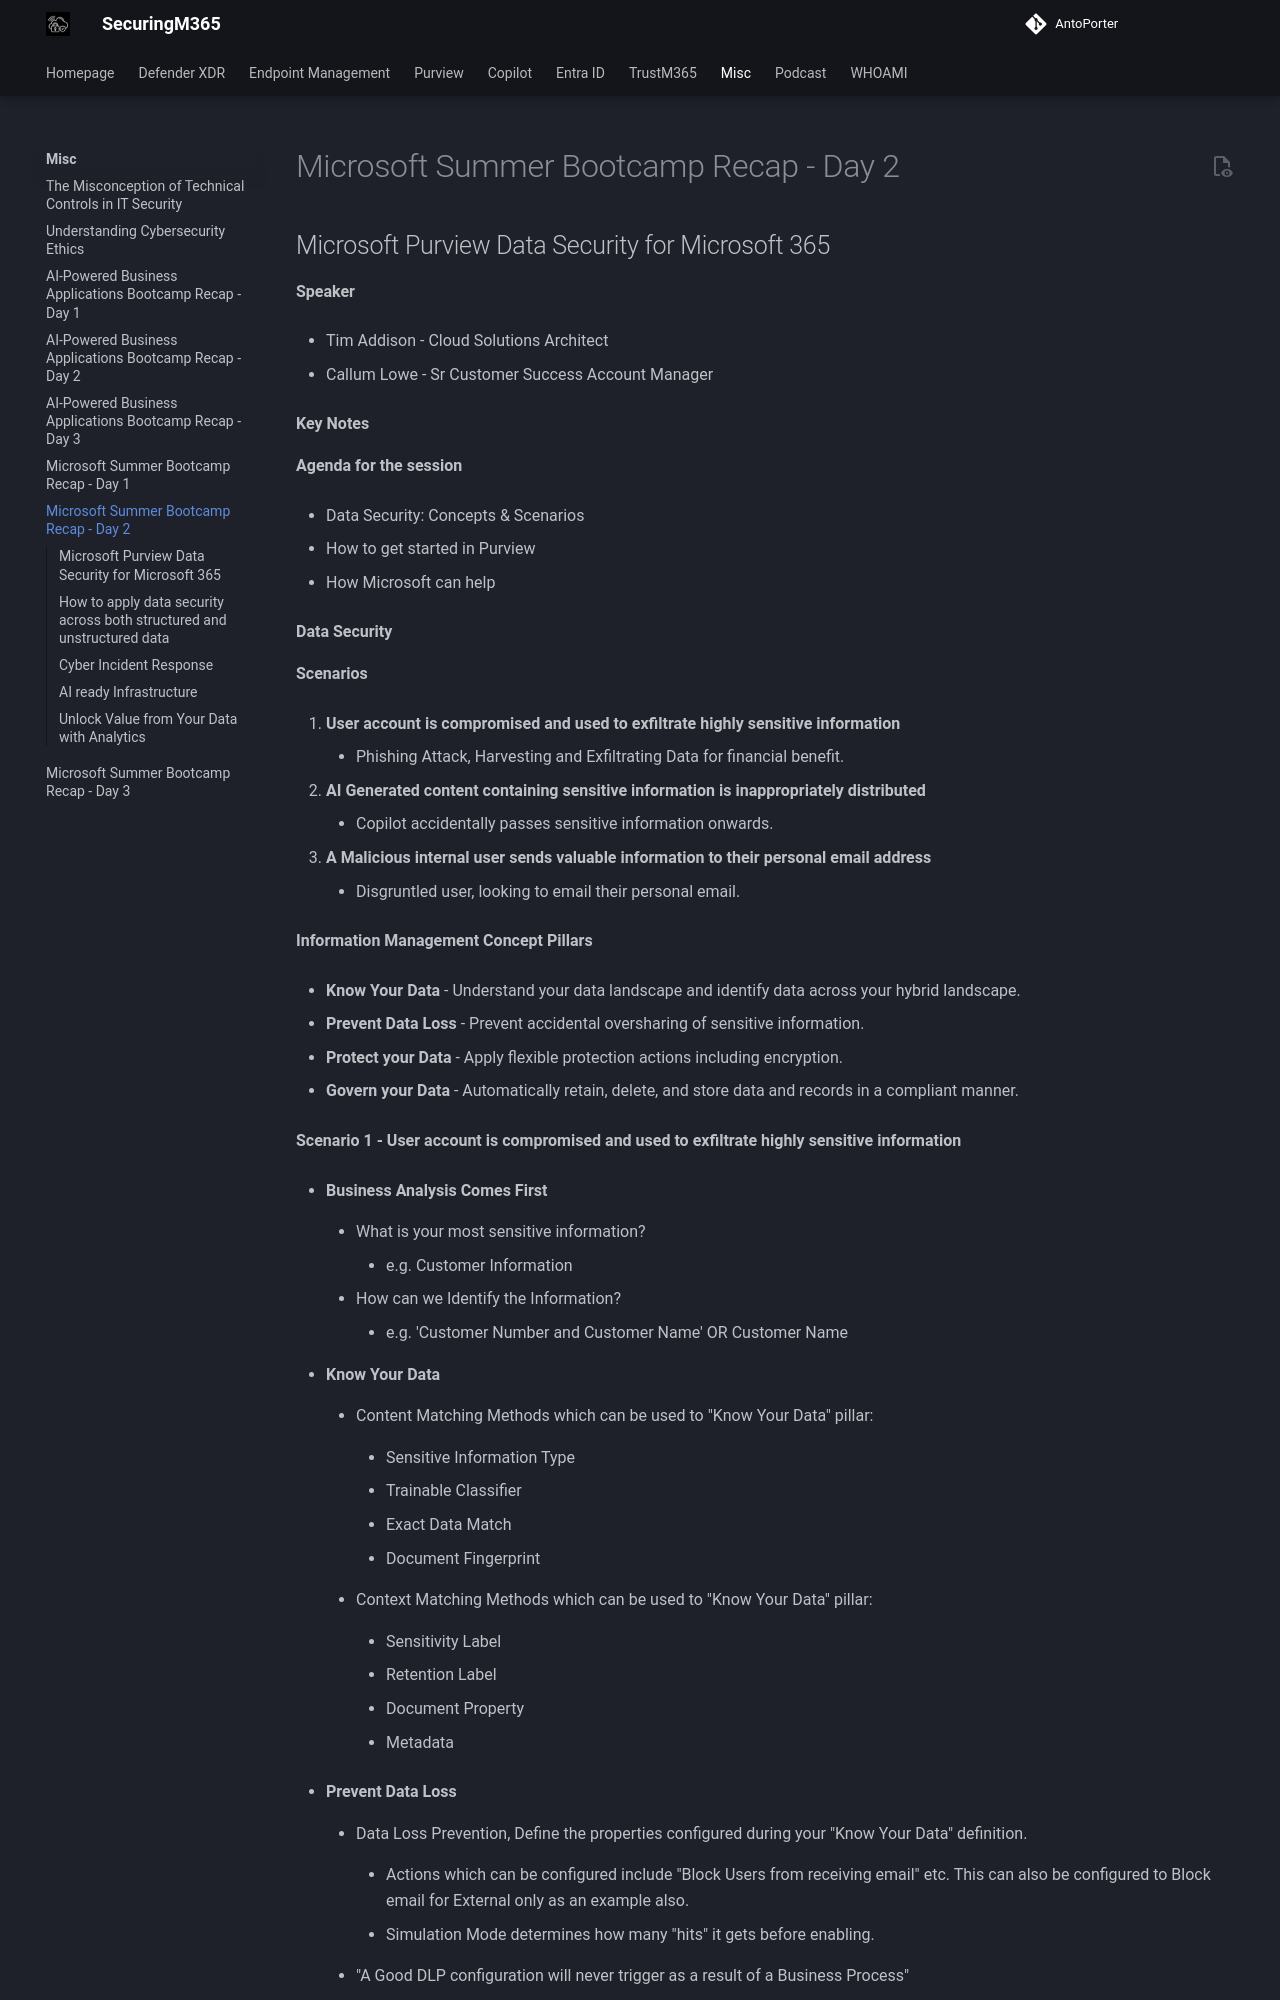

repository: AntoPorter/antoporter.github.io · page: misc/summerbootcamp2025-day2/index.html · generator: mkdocs

# Microsoft Summer Bootcamp Recap - Day 2

## Microsoft Purview Data Security for Microsoft 365

**Speaker**

- Tim Addison - Cloud Solutions Architect
    
- Callum Lowe - Sr Customer Success Account Manager
    

**Key Notes**

**Agenda for the session**

- Data Security: Concepts & Scenarios
    
- How to get started in Purview
    
- How Microsoft can help
    

**Data Security**

**Scenarios**

1. **User account is compromised and used to exfiltrate highly sensitive information**
    
    - Phishing Attack, Harvesting and Exfiltrating Data for financial benefit.
        
2. **AI Generated content containing sensitive information is inappropriately distributed**
    
    - Copilot accidentally passes sensitive information onwards.
        
3. **A Malicious internal user sends valuable information to their personal email address**
    
    - Disgruntled user, looking to email their personal email.
        

**Information Management Concept Pillars**

- **Know Your Data** - Understand your data landscape and identify data across your hybrid landscape.
    
- **Prevent Data Loss** - Prevent accidental oversharing of sensitive information.
    
- **Protect your Data** - Apply flexible protection actions including encryption.
    
- **Govern your Data** - Automatically retain, delete, and store data and records in a compliant manner.
    

**Scenario 1 - User account is compromised and used to exfiltrate highly sensitive information**

- **Business Analysis Comes First**
    
    - What is your most sensitive information?
        
        - e.g. Customer Information
            
    - How can we Identify the Information?
        
        - e.g. 'Customer Number and Customer Name' OR Customer Name
            
- **Know Your Data**
    
    - Content Matching Methods which can be used to "Know Your Data" pillar:
        
        - Sensitive Information Type
            
        - Trainable Classifier
            
        - Exact Data Match
            
        - Document Fingerprint
            
    - Context Matching Methods which can be used to "Know Your Data" pillar:
        
        - Sensitivity Label
            
        - Retention Label
            
        - Document Property
            
        - Metadata
            
- **Prevent Data Loss**
    
    - Data Loss Prevention, Define the properties configured during your "Know Your Data" definition.
        
        - Actions which can be configured include "Block Users from receiving email" etc. This can also be configured to Block email for External only as an example also.
            
        - Simulation Mode determines how many "hits" it gets before enabling.
            
    - "A Good DLP configuration will never trigger as a result of a Business Process"
        
        - Configure exceptions into your DLP via policy conditional.
            
            - These should be discovered and considered during Business Analysis component
                
        - Volume Refinement: A low number of occurrences may be common business process, a high number of occurrences may be an indication of exfiltration
            
        - Staged Policy Implementation (recommendation from Tim Addison)
            
            - 1. Report Mode - Ensure your DLP is collecting the information relevant to "Know Your Data"
                    
            - 2. Warn Mode - Identify false positives or legitimate use that may be blocked
                    
            - 3. Block Mode - When risk of disruption has been mitigated, policy action can be set to block
                    

**Scenario 2 - AI Generated content containing sensitive information is inappropriately distributed**
